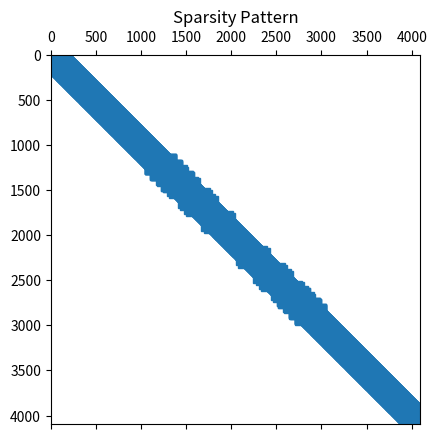
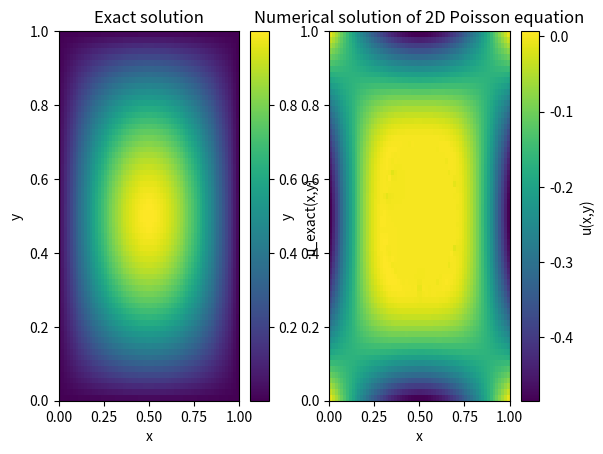

Reproduce these figures in Python, in order.
import enum

import numpy as np
from scipy.sparse import coo_matrix
from scipy.sparse.linalg import spsolve

M_EPS = 1e-6  # a small number


class Direction(enum.IntFlag):
    R = 1 << 0  # 0001
    T = 1 << 1  # 0010
    L = 1 << 2  # 0100
    B = 1 << 3  # 1000


def surface(x: float, y: float) -> float:
    return (x - 0.5) ** 2 + (y - 0.5) ** 2 - 0.2**2


def normal(x: float, y: float) -> tuple[float, float]:
    # default should be 4th order centrl difference
    # dx_a = (-a[i + 2, j] + 8 * a[i + 1, j] - 8 * a[i - 1, j] + a[i - 2, j]) / (12 * dx)
    # dy_a = (-a[i, j + 2] + 8 * a[i, j + 1] - 8 * a[i, j - 1] + a[i, j - 2]) / (12 * dy)
    dx_eta = 2 * (x - 0.5)
    dy_eta = 2 * (y - 0.5)
    norm = np.sqrt(dx_eta**2 + dy_eta**2)
    return dx_eta / norm, dy_eta / norm


def permittivity(x: float, y: float) -> float:
    return 1000.0 if surface(x, y) < 0 else 1.0


def index(i: int, j: int) -> int:
    """flatten index"""
    if i * ny + j > nx * ny:
        breakpoint()
    return i * ny + j


def center(i: int, j: int) -> tuple[float, float]:
    x = i * dx + dx / 2
    y = j * dy + dy / 2
    return x, y


def compute_theta(dir: int, i: int, j: int) -> float:
    x, y = center(i, j)
    eta = surface(x, y)
    dx_eta = (surface(x + dx, y) - surface(x - dx, y)) / 2
    dy_eta = (surface(x, y + dy) - surface(x, y - dy)) / 2
    dxx_eta = (surface(x + dx, y) - 2 * surface(x, y) + surface(x - dx, y)) / 2
    dyy_eta = (surface(x, y + dy) - 2 * surface(x, y) + surface(x, y - dy)) / 2

    match dir:
        case Direction.R:
            return (
                -dx_eta
                - np.sign(eta) * np.sqrt(dx_eta**2 - 4 * dxx_eta * surface(x, y))
            ) / (2 * dxx_eta)
        case Direction.T:
            return (
                -dy_eta
                - np.sign(eta) * np.sqrt(dy_eta**2 - 4 * dyy_eta * surface(x, y))
            ) / (2 * dyy_eta)
        case Direction.L:
            return (
                -dx_eta
                + np.sign(eta) * np.sqrt(dx_eta**2 - 4 * dxx_eta * surface(x, y))
            ) / (2 * dxx_eta)
        case Direction.B:
            return (
                -dy_eta
                + np.sign(eta) * np.sqrt(dy_eta**2 - 4 * dyy_eta * surface(x, y))
            ) / (2 * dyy_eta)
        case _:
            return 1.0


def compute_a_tau(i: int, j: int) -> float:
    """Compute tangential derivative of jump condition a at (i, j)"""
    dx_a = (-a[i + 2, j] + 8 * a[i + 1, j] - 8 * a[i - 1, j] + a[i - 2, j]) / (12 * dx)
    dy_a = (-a[i, j + 2] + 8 * a[i, j + 1] - 8 * a[i, j - 1] + a[i, j - 2]) / (12 * dy)
    n1, n2 = normal(*center(i, j))
    a_tau = -dx_a * n2 + dy_a * n1
    return a_tau


def coeff_case0(i: int, j: int) -> None:
    """coeff of u_ij and its neighbors for a normal cell"""
    x, y = center(i, j)
    eps_l = permittivity(x - dx / 2, y)
    eps_r = permittivity(x + dx / 2, y)
    eps_b = permittivity(x, y - dy / 2)
    eps_t = permittivity(x, y + dy / 2)

    row_idx = index(i, j)  # laplacian matrix row index
    rows.extend([row_idx] * 5)
    cols.extend(
        [
            index(i - 1, j),
            index(i + 1, j),
            index(i, j - 1),
            index(i, j + 1),
            index(i, j),
        ]
    )
    vals.extend(
        [
            eps_l / dx**2,  # u_[i-1,j]
            eps_r / dx**2,  # u_[i+1,j]
            eps_b / dy**2,  # u_[i,j-1]
            eps_t / dy**2,  # u_[i,j+1]
            (-(eps_l + eps_r) / dx**2 - (eps_b + eps_t) / dy**2),  # u_[i,j]
        ]
    )


def coeff_case1(direction: int, i: int, j: int) -> None:
    """coeff of u_ij and its neighbors for a case 1 cell"""
    # calculate M = xx # scalar
    # calculate N = [xx, xx, ...] # 1xn_neighbors matrix
    # calculate d = xx
    # return N/M, d/M

    x, y = center(i, j)
    row_idx = index(i, j)  # laplacian matrix row index
    eta = surface(x, y)  # assume this is negative for now
    n1, n2 = normal(x, y)
    a_tau = compute_a_tau(i, j)
    theta = compute_theta(direction, i, j)

    if direction == Direction.R:
        theta_l, theta_r, theta_t, theta_b = 1.0, theta, 1.0, 1.0
        # common denominator in discretization
        bot_x = (theta_r + theta_l) / 2 * dx**2
        bot_y = (theta_t + theta_b) / 2 * dy**2
        # permittivity
        eps_r = permittivity(x + theta_r * dx / 2, y)
        eps_l = permittivity(x - dx / 2, y)
        eps_t = permittivity(x, y + dy / 2)
        eps_b = permittivity(x, y - dy / 2)

        if eta > 0:
            _eps_p = permittivity(x + theta_r * dx - M_EPS, y)
            _eps_m = permittivity(x + theta_r * dx + M_EPS, y)
            eps_jump = _eps_p - _eps_m
            # swap these two variable in the d expression
            eps_p, eps_m = _eps_m, _eps_p
        else:
            _eps_p = permittivity(x + theta_r * dx + M_EPS, y)
            _eps_m = permittivity(x + theta_r * dx - M_EPS, y)
            eps_jump = _eps_p - _eps_m
            eps_p, eps_m = _eps_p, _eps_m

        d = (
            -a_tau * eps_p * n2 * dx
            + b[i, j] * n1 * dx
            + a[i, j] * eps_p * (3 - 2 * theta_r) / ((2 - theta_r) * (1 - theta_r))
        )

        if eta > 0:
            # in the following formulas, permittivity signs are also swapped
            # the permittivity jump stays the same
            eps_p, eps_m = -_eps_m, -_eps_p

        M = (
            -eps_p * (3 - 2 * theta_r) / ((1 - theta_r) * (2 - theta_r))
            - eps_m * (2 * theta_r + 1) / (theta_r * (theta_r + 1))
            - eps_jump * n2**2 * (2 * theta_r + 1) / (theta_r * (theta_r + 1))
        )
        Nu = [
            # u[i,j]
            -eps_jump * n1 * n2 * theta_r * dx / dy
            - (eps_jump * n2**2 + eps_m) * (1 + theta_t) / theta_t,
            # u[i+1,j]
            -eps_p * (theta_r - 2) / (theta_r - 1),
            # u[i+2,j]
            eps_p * (theta_r - 1) / (theta_r - 2),
            # u[i-1,j]
            eps_jump * n1 * n2 * theta_r * dx / dy
            + (eps_jump * n2**2 + eps_m) * theta_r / (1 + theta_r),
            # u[i,j-1]
            eps_jump * n1 * n2 * (2 * theta_r + 1) * dx / (2 * dy),
            # u[i,j+1]
            -eps_jump * n1 * n2 * dx / (2 * dy),
            # u[i-1,j-1]
            -eps_jump * n1 * n2 * theta_r * dx / dy,
        ]

        f[i, j] -= (d / M) * eps_r / theta_r / bot_x

        rows.extend([row_idx] * len(Nu))
        cols.extend(
            [
                index(i, j),
                index(i + 1, j),
                index(i + 2, j),
                index(i - 1, j),
                index(i, j - 1),
                index(i, j + 1),
                index(i - 1, j - 1),
            ]
        )
        vals.extend(
            [
                # u[i,j]
                (Nu[0] / M) * eps_r / theta_r / bot_x
                - (eps_r / theta_r + eps_l / theta_l) / bot_x
                - (eps_t / theta_t + eps_b / theta_b) / bot_y,
                # u[i+1,j]
                (Nu[1] / M) * eps_r / theta_r / bot_x,
                # u[i+2,j]
                (Nu[2] / M) * eps_r / theta_r / bot_x,
                # u[i-1,j]
                (Nu[3] / M) * eps_r / theta_r / bot_x + eps_l / theta_l / bot_x,
                # u[i,j-1]
                (Nu[4] / M) * eps_r / theta_r / bot_x + eps_b / theta_b / bot_y,
                # u[i,j+1]
                (Nu[5] / M) * eps_r / theta_r / bot_x + eps_t / theta_t / bot_y,
                # u_ext at [i-1,j-1]
                (Nu[6] / M) * eps_r / theta_r / bot_x,
            ]
        )
    elif direction == Direction.T:
        theta_l, theta_r, theta_t, theta_b = 1.0, 1.0, theta, 1.0

        bot_x = (theta_r + theta_l) / 2 * dx**2
        bot_y = (theta_t + theta_b) / 2 * dy**2

        eps_r = permittivity(x + dx / 2, y)
        eps_l = permittivity(x - dx / 2, y)
        eps_t = permittivity(x, y + theta_t * dy / 2)
        eps_b = permittivity(x, y - dy / 2)

        if eta > 0:
            _eps_p = permittivity(x, y + theta_t * dy - M_EPS)
            _eps_m = permittivity(x, y + theta_t * dy + M_EPS)
            eps_jump = _eps_p - _eps_m
            eps_p, eps_m = _eps_m, _eps_p
        else:
            _eps_p = permittivity(x, y + theta_t * dy + M_EPS)
            _eps_m = permittivity(x, y + theta_t * dy - M_EPS)
            eps_jump = _eps_p - _eps_m
            eps_p, eps_m = _eps_p, _eps_m

        d = (
            a_tau * eps_p * n1 * dy
            + b[i, j] * n2 * dy
            + a[i, j] * eps_p * (3 - 2 * theta_t) / ((2 - theta_t) * (1 - theta_t))
        )

        if eta > 0:
            eps_p, eps_m = -_eps_m, -_eps_p

        M = (
            -eps_p * (3 - 2 * theta_t) / ((1 - theta_t) * (2 - theta_t))
            - eps_m * (2 * theta_t + 1) / (theta_t * (theta_t + 1))
            - eps_jump * n1**2 * (2 * theta_t + 1) / (theta_t * (theta_t + 1))
        )
        Nu = [
            # u[i,j]
            -eps_jump * n1 * n2 * theta_t * dy / dx
            - (eps_jump * n1**2 + eps_m) * (1 + theta_t) / theta_t,
            # u[i,j+1]
            -eps_p * (theta_t - 2) / (theta_t - 1),
            # u[i,j+2]
            eps_p * (theta_t - 1) / (theta_t - 2),
            # u[i,j-1]
            eps_jump * n1 * n2 * theta_t * dy / dx
            + (eps_jump * n1**2 + eps_m) * theta_t / (1 + theta_t),
            # u[i-1,j]
            eps_jump * n1 * n2 * (2 * theta_t + 1) * dy / (2 * dx),
            # u[i+1,j]
            -eps_jump * n1 * n2 * dy / (2 * dx),
            # u[i-1,j-1]
            -eps_jump * n1 * n2 * theta_t * dy / dx,
        ]

        f[i, j] -= (d / M) * eps_t / theta_t / bot_y

        rows.extend([row_idx] * len(Nu))
        cols.extend(
            [
                index(i, j),
                index(i, j + 1),
                index(i, j + 2),
                index(i, j - 1),
                index(i - 1, j),
                index(i + 1, j),
                index(i - 1, j - 1),
            ]
        )
        vals.extend(
            [
                # u[i,j]
                (Nu[0] / M) * eps_t / theta_t / bot_y
                - (eps_r / theta_r + eps_l / theta_l) / bot_x
                - (eps_t / theta_t + eps_b / theta_b) / bot_y,
                # u[i,j+1]
                (Nu[1] / M) * eps_t / theta_t / bot_y,
                # u[i,j+2]
                (Nu[2] / M) * eps_t / theta_t / bot_y,
                # u[i,j-1]
                (Nu[3] / M) * eps_t / theta_t / bot_y + eps_b / theta_b / bot_y,
                # u[i-1,j]
                (Nu[4] / M) * eps_t / theta_t / bot_x + eps_l / theta_l / bot_x,
                # u[i+1,j]
                (Nu[5] / M) * eps_t / theta_t / bot_x + eps_r / theta_r / bot_x,
                # u_ext at [i-1,j-1]
                (Nu[6] / M) * eps_t / theta_t / bot_y,
            ]
        )

    elif direction == Direction.L:
        theta_l, theta_r, theta_t, theta_b = theta, 1.0, 1.0, 1.0

        bot_x = (theta_r + theta_l) / 2 * dx**2
        bot_y = (theta_t + theta_b) / 2 * dy**2

        eps_r = permittivity(x + dx / 2, y)
        eps_l = permittivity(x - theta_l * dx / 2, y)
        eps_t = permittivity(x, y + dy / 2)
        eps_b = permittivity(x, y - dy / 2)

        if eta > 0:
            _eps_p = permittivity(x - theta_l * dx + M_EPS, y)
            _eps_m = permittivity(x - theta_l * dx - M_EPS, y)
            eps_jump = _eps_p - _eps_m
            eps_p, eps_m = _eps_m, _eps_p
        else:
            _eps_p = permittivity(x - theta_l * dx - M_EPS, y)
            _eps_m = permittivity(x - theta_l * dx + M_EPS, y)
            eps_jump = _eps_p - _eps_m
            eps_p, eps_m = _eps_p, _eps_m

        d = (
            -a_tau * eps_p * n2 * dx
            + b[i, j] * n1 * dx
            - a[i, j] * eps_p * (3 - 2 * theta_l) / ((2 - theta_l) * (1 - theta_l))
        )

        if eta > 0:
            eps_p, eps_m = -_eps_m, -_eps_p

        M = (
            eps_p * (3 - 2 * theta_l) / ((1 - theta_l) * (2 - theta_l))
            + eps_m * (2 * theta_l + 1) / (theta_l * (theta_l + 1))
            + eps_jump * n2**2 * (2 * theta_l + 1) / (theta_l * (theta_l + 1))
        )
        Nu = [
            # u[i,j]
            eps_jump * n1 * n2 * theta_l * dx / dy
            + (eps_jump * n2**2 + eps_m) * (1 + theta_l) / theta_l,
            # u[i-1,j]
            eps_p * (theta_l - 2) / (theta_l - 1),
            # u[i-2,j]
            -eps_p * (theta_l - 1) / (theta_l - 2),
            # u[i+1,j]
            -eps_jump * n1 * n2 * theta_l * dx / dy
            - (eps_jump * n2**2 + eps_m) * theta_l / (1 + theta_l),
            # u[i,j+1]
            -eps_jump * n1 * n2 * (2 * theta_l + 1) * dx / (2 * dy),
            # u[i,j-1]
            eps_jump * n1 * n2 * dx / (2 * dy),
            # u[i+1,j+1]
            eps_jump * n1 * n2 * theta_l * dx / dy,
        ]

        f[i, j] -= (d / M) * eps_l / theta_l / bot_x

        rows.extend([row_idx] * len(Nu))
        cols.extend(
            [
                index(i, j),
                index(i - 1, j),
                index(i - 2, j),
                index(i + 1, j),
                index(i, j + 1),
                index(i, j - 1),
                index(i + 1, j + 1),
            ]
        )
        vals.extend(
            [
                # u[i,j]
                (Nu[0] / M) * eps_l / theta_l / bot_x
                - (eps_r / theta_r + eps_l / theta_l) / bot_x
                - (eps_t / theta_t + eps_b / theta_b) / bot_y,
                # u[i-1,j]
                (Nu[1] / M) * eps_l / theta_l / bot_x,
                # u[i-2,j]
                (Nu[2] / M) * eps_l / theta_l / bot_x,
                # u[i+1,j]
                (Nu[3] / M) * eps_l / theta_l / bot_x + eps_r / theta_r / bot_x,
                # u[i,j+1]
                (Nu[4] / M) * eps_l / theta_l / bot_x + eps_t / theta_t / bot_y,
                # u[i,j-1]
                (Nu[5] / M) * eps_l / theta_l / bot_x + eps_b / theta_b / bot_y,
                # u_ext at [i+1,j+1]
                (Nu[6] / M) * eps_l / theta_l / bot_x,
            ]
        )
    elif direction == Direction.B:
        theta_l, theta_r, theta_t, theta_b = 1.0, 1.0, 1.0, theta

        bot_x = (theta_r + theta_l) / 2 * dx**2
        bot_y = (theta_t + theta_b) / 2 * dy**2

        eps_r = permittivity(x + dx / 2, y)
        eps_l = permittivity(x - dx / 2, y)
        eps_t = permittivity(x, y + dy / 2)
        eps_b = permittivity(x, y - theta_b * dy / 2)

        if eta > 0:
            _eps_p = permittivity(x, y - theta_b * dy + M_EPS)
            _eps_m = permittivity(x, y - theta_b * dy - M_EPS)
            eps_jump = _eps_p - _eps_m
            eps_p, eps_m = _eps_m, _eps_p
        else:
            _eps_p = permittivity(x, y - theta_b * dy - M_EPS)
            _eps_m = permittivity(x, y - theta_b * dy + M_EPS)
            eps_jump = _eps_p - _eps_m
            eps_p, eps_m = _eps_p, _eps_m

        d = (
            a_tau * eps_p * n2 * dx
            + b[i, j] * n1 * dx
            - a[i, j] * eps_p * (3 - 2 * theta_b) / ((2 - theta_b) * (1 - theta_b))
        )

        if eta > 0:
            eps_p, eps_m = -_eps_m, -_eps_p

        M = (
            eps_p * (3 - 2 * theta_b) / ((1 - theta_b) * (2 - theta_b))
            + eps_m * (2 * theta_b + 1) / (theta_b * (theta_b + 1))
            + eps_jump * n1**2 * (2 * theta_b + 1) / (theta_b * (theta_b + 1))
        )
        Nu = [
            # u[i,j]
            eps_jump * n1 * n2 * theta_b * dy / dx
            + (eps_jump * n1**2 + eps_m) * (1 + theta_b) / theta_b,
            # u[i,j-1]
            eps_p * (theta_b - 2) / (theta_b - 1),
            # u[i,j-2]
            -eps_p * (theta_b - 1) / (theta_b - 2),
            # u[i,j+1]
            -eps_jump * n1 * n2 * theta_b * dy / dx
            - (eps_jump * n1**2 + eps_m) * theta_b / (1 + theta_b),
            # u[i+1,j]
            -eps_jump * n1 * n2 * (2 * theta_b + 1) * dy / (2 * dx),
            # u[i-1,j]
            eps_jump * n1 * n2 * dy / (2 * dx),
            # u[i+1,j+1]
            -eps_jump * n1 * n2 * theta_b * dy / dx,
        ]

        f[i, j] -= (d / M) * eps_b / theta_b / bot_y

        rows.extend([row_idx] * len(Nu))
        cols.extend(
            [
                index(i, j),
                index(i, j - 1),
                index(i, j - 2),
                index(i, j + 1),
                index(i + 1, j),
                index(i - 1, j),
                index(i + 1, j + 1),
            ]
        )
        vals.extend(
            [
                # u[i,j]
                (Nu[0] / M) * eps_b / theta_b / bot_y
                - (eps_r / theta_r + eps_l / theta_l) / bot_x
                - (eps_b / theta_b + eps_b / theta_b) / bot_y,
                # u[i,j-1]
                (Nu[1] / M) * eps_b / theta_b / bot_y,
                # u[i,j-2]
                (Nu[2] / M) * eps_b / theta_b / bot_y,
                # u[i,j+1]
                (Nu[3] / M) * eps_b / theta_b / bot_y + eps_t / theta_t / bot_y,
                # u[i+1,j]
                (Nu[4] / M) * eps_b / theta_b / bot_x + eps_r / theta_r / bot_x,
                # u[i-1,j]
                (Nu[5] / M) * eps_b / theta_b / bot_x + eps_l / theta_l / bot_x,
                # u_ext at [i+1,j+1]
                (Nu[6] / M) * eps_b / theta_b / bot_y,
            ]
        )
    else:
        raise ValueError("Invalid direction for case 1", direction)


def coeff_case2(direction: int, i: int, j: int):
    """coeff of u_ij and its neighbors for a case 2 cell"""
    # calculate M = [[xx, xx], [xx, xx]] # 2x2 matrix
    # calculate N = [[xx, xx, ...], [xx, xx, ...]] # 2xn_neighbor matrix
    # calculate d = [[xx], [xx]] # 2x1 matrix
    # return M_inv@N, M_inv@d

    x, y = center(i, j)
    eta = surface(x, y)
    a_tau = compute_a_tau(i, j)
    row_idx = index(i, j)  # laplacian matrix row index

    d = np.zeros(2)
    M = np.zeros((2, 2))
    N = np.zeros((2, 25))

    # used to traverse N matrix
    offset = lambda offset_x, offset_y: (offset_x + 2) * 5 + (offset_y + 2)

    if direction == Direction.R | Direction.T:
        theta_r = compute_theta(Direction.R, i, j)
        theta_t = compute_theta(Direction.T, i, j)
        theta_l = 1.0
        theta_b = 1.0

        bot_x = (theta_r + theta_l) / 2 * dx**2
        bot_y = (theta_t + theta_b) / 2 * dy**2

        eps_r = permittivity(x + theta_r * dx / 2, y)
        eps_l = permittivity(x - dx / 2, y)
        eps_t = permittivity(x, y + theta_t * dy / 2)
        eps_b = permittivity(x, y - dy / 2)

        # normal evaluated at x_R and x_T
        n1_x, n2_x = normal(x + theta_r * dx - M_EPS, y)
        n1_y, n2_y = normal(x, y + theta_t * dy - M_EPS)

        if eta > 0:
            _eps_p = permittivity(x + theta_r * dx - M_EPS, y)
            _eps_m = permittivity(x + theta_r * dx + M_EPS, y)
            eps_jump = _eps_p - _eps_m
            eps_p, eps_m = _eps_m, _eps_p
        else:
            _eps_p = permittivity(x + theta_r * dx + M_EPS, y)
            _eps_m = permittivity(x + theta_r * dx - M_EPS, y)
            eps_jump = _eps_p - _eps_m
            eps_p, eps_m = _eps_p, _eps_m

        d[0] = (
            -a_tau * eps_p * n2_x * dx
            + b[i, j] * n1_x * dx
            + a[i, j] * eps_p * (3 - 2 * theta_r) / ((2 - theta_r) * (1 - theta_r))
        )
        d[1] = (
            a_tau * eps_p * n1_y * dy
            + b[i, j] * n2_y * dx
            + a[i, j] * eps_p * (3 - 2 * theta_t) / ((2 - theta_t) * (1 - theta_t))
        )

        if eta > 0:
            eps_p, eps_m = -_eps_m, -_eps_p

        M[0, 0] = (
            -eps_p * (3 - 2 * theta_r) / ((1 - theta_r) * (2 - theta_r))
            - eps_m * (2 * theta_r + 1) / (theta_r * (theta_r + 1))
            - eps_jump * n2_x**2 * (2 * theta_r + 1) / (theta_r * (theta_r + 1))
        )
        M[0, 1] = eps_jump * n1_x * n2_x * dx / (dy * theta_t * (theta_t + 1))
        M[1, 0] = eps_jump * n1_y * n2_y * dy / (dx * theta_r * (theta_r + 1))
        M[1, 1] = (
            -eps_p * (3 - 2 * theta_t) / ((1 - theta_t) * (2 - theta_t))
            - eps_m * (2 * theta_t + 1) / (theta_t * (theta_t + 1))
            - eps_jump * n2_y**2 * (2 * theta_t + 1) / (theta_t * (theta_t + 1))
        )

        # fmt: off
        # u[i,j]
        N[0, offset(0, 0)] = -(eps_m + eps_jump * n2_x**2) * (theta_r + 1) / theta_r \
            - (eps_jump * n1_x * n2_x) * (dx / dy) * ((theta_t * theta_r + theta_t - 1) / theta_t)
        # u[i+1,j]
        N[0, offset(1, 0)] = -eps_p * (theta_r - 2) / (theta_r - 1)
        # u[i+2,j]
        N[0, offset(2, 0)] = eps_p * (theta_r - 1) / (theta_r - 2)
        # u[i-1,j]
        N[0, offset(-1, 0)] = (eps_m + eps_jump * n2_x**2) / (theta_r + 1) \
            + eps_jump * n1_x * n2_x * dx / dy
        # u[i,j-1]
        N[0, offset(0, -1)] = eps_jump * n1_x * n2_x * (dx / dy) * (theta_t / (theta_t + 1) + theta_r) 
        # u[i-1,j-1]
        N[0, offset(-1, -1)] = -eps_jump * n1_x * n2_x * theta_r * (dx / dy)

        # u[i,j]
        N[1, offset(0,0)] = -(eps_m + eps_jump * n1_y**2) * (theta_t + 1) / theta_t \
            - (eps_jump * n1_y * n2_y) * (dy / dx) * ((theta_r * theta_t + theta_r - 1) / theta_r)
        # u[i,j+1]
        N[1, offset(0,1)] = -eps_p * (theta_t - 2) / (theta_t - 1)
        # u[i,j+2]
        N[1, offset(0,2)] = eps_p * (theta_t - 1) / (theta_t - 2)
        # u[i,j-1]
        N[1, offset(0,-1)] = (eps_m + eps_jump * n1_y**2) / (theta_t + 1) \
            + eps_jump * n1_y * n2_y * dy / dx
        # u[i-1,j]
        N[1, offset(-1,0)] = eps_jump * n1_y * n2_y * (dy / dx) * (theta_r / (theta_r + 1) + theta_t)
        # u[i-1,j-1]
        N[1, offset(-1,-1)] = -eps_jump * n1_y * n2_y * theta_t * (dy / dx)
        # fmt: on

        M_inv = np.linalg.inv(M)
        M_inv_d = M_inv @ d
        M_inv_N = M_inv @ N

        f[i, j] -= (
            M_inv_d[0] * eps_r / theta_r / bot_x + M_inv_d[1] * eps_t / theta_t / bot_y
        )

        for offset_x in range(-2, 3):
            for offset_y in range(-2, 3):
                value = (
                    M_inv_N[0, offset(offset_x, offset_y)] * eps_r / theta_r / bot_x
                    + M_inv_N[1, offset(offset_x, offset_y)] * eps_t / theta_t / bot_y
                )
                if (offset_x, offset_y) == (0, 0):
                    value += (
                        -(eps_r / theta_r + eps_l / theta_l) / bot_x
                        - (eps_b / theta_b + eps_b / theta_b) / bot_y
                    )
                elif (offset_x, offset_y) == (-1, 0):
                    value += eps_l / theta_l / bot_x
                elif (offset_x, offset_y) == (0, -1):
                    value += eps_b / theta_b / bot_y

                rows.append(row_idx)
                cols.append(index(i + offset_x, j + offset_y))
                vals.append(value)

    elif direction == Direction.L | Direction.T:
        theta_l = compute_theta(Direction.L, i, j)
        theta_t = compute_theta(Direction.T, i, j)
        theta_r = 1.0
        theta_b = 1.0

        bot_x = (theta_r + theta_l) / 2 * dx**2
        bot_y = (theta_t + theta_b) / 2 * dy**2

        eps_r = permittivity(x + dx / 2, y)
        eps_l = permittivity(x - theta_l * dx / 2, y)
        eps_t = permittivity(x, y + theta_t * dy / 2)
        eps_b = permittivity(x, y - dy / 2)

        # normal evaluated at x_L and x_T
        n1_x, n2_x = normal(x - theta_l * dx + M_EPS, y)
        n1_y, n2_y = normal(x, y + theta_t * dy - M_EPS)

        if eta > 0:
            _eps_p = permittivity(x - theta_l * dx + M_EPS, y)
            _eps_m = permittivity(x - theta_l * dx - M_EPS, y)
            eps_jump = _eps_p - _eps_m
            eps_p, eps_m = _eps_m, _eps_p
        else:
            _eps_p = permittivity(x - theta_l * dx - M_EPS, y)
            _eps_m = permittivity(x - theta_l * dx + M_EPS, y)
            eps_jump = _eps_p - _eps_m
            eps_p, eps_m = _eps_p, _eps_m

        d[0] = (
            -a_tau * eps_p * n2_x * dx
            + b[i, j] * n1_x * dx
            - a[i, j] * eps_p * (3 - 2 * theta_l) / ((2 - theta_l) * (1 - theta_l))
        )
        d[1] = (
            a_tau * eps_p * n1_y * dy
            + b[i, j] * n2_y * dx
            + a[i, j] * eps_p * (3 - 2 * theta_t) / ((2 - theta_t) * (1 - theta_t))
        )

        if eta > 0:
            eps_p, eps_m = -_eps_m, -_eps_p

        M[0, 0] = (
            eps_p * (3 - 2 * theta_l) / ((1 - theta_l) * (2 - theta_l))
            + eps_m * (2 * theta_l + 1) / (theta_l * (theta_l + 1))
            + eps_jump * n2_x**2 * (2 * theta_l + 1) / (theta_l * (theta_l + 1))
        )
        M[0, 1] = eps_jump * n1_x * n2_x * dx / (dy * theta_t * (theta_t + 1))
        M[1, 0] = -eps_jump * n1_y * n2_y * dy / (dx * theta_l * (theta_l + 1))
        M[1, 1] = (
            -eps_p * (3 - 2 * theta_t) / ((1 - theta_t) * (2 - theta_t))
            - eps_m * (2 * theta_t + 1) / (theta_t * (theta_t + 1))
            - eps_jump * n2_y**2 * (2 * theta_t + 1) / (theta_t * (theta_t + 1))
        )

        # fmt: off
        N[0, offset(0, 0)] = (eps_m + eps_jump * n2_x**2) * (theta_l + 1) / theta_l \
            - (eps_jump * n1_x * n2_x) * (dx / dy) * ((theta_t * theta_l + theta_t - 1) / theta_t)
        N[0, offset(-1, 0)] = eps_p * (theta_l - 2) / (theta_l - 1)
        N[0, offset(-2, 0)] = -eps_p * (theta_l - 1) / (theta_l - 2)
        N[0, offset(1, 0)] = -(eps_m + eps_jump * n2_x**2) / (theta_l + 1) \
            + eps_jump * n1_x * n2_x * dx / dy
        N[0, offset(0, -1)] = eps_jump * n1_x * n2_x * (dx / dy) * (theta_t / (theta_t + 1) + theta_l) 
        N[0, offset(1, -1)] = -eps_jump * n1_x * n2_x * theta_l * (dx / dy)

        N[1, offset(0,0)] = -(eps_m + eps_jump * n1_y**2) * (theta_t + 1) / theta_t \
            + (eps_jump * n1_y * n2_y) * (dy / dx) * ((theta_l * theta_t + theta_l - 1) / theta_l)
        N[1, offset(0,1)] = -eps_p * (theta_t - 2) / (theta_t - 1)
        N[1, offset(0,2)] = eps_p * (theta_t - 1) / (theta_t - 2)
        N[1, offset(0,-1)] = (eps_m + eps_jump * n1_y**2) / (theta_t + 1) \
            - eps_jump * n1_y * n2_y * dy / dx
        N[1, offset(1,0)] = -eps_jump * n1_y * n2_y * (dy / dx) * (theta_l / (theta_l + 1) + theta_t)
        N[1, offset(1,-1)] = eps_jump * n1_y * n2_y * theta_t * (dy / dx)
        # fmt: on

        M_inv = np.linalg.inv(M)
        M_inv_d = M_inv @ d
        M_inv_N = M_inv @ N

        f[i, j] -= (
            M_inv_d[0] * eps_l / theta_l / bot_x + M_inv_d[1] * eps_t / theta_t / bot_y
        )

        for offset_x in range(-2, 3):
            for offset_y in range(-2, 3):
                value = (
                    M_inv_N[0, offset(offset_x, offset_y)] * eps_l / theta_l / bot_x
                    + M_inv_N[1, offset(offset_x, offset_y)] * eps_t / theta_t / bot_y
                )
                if (offset_x, offset_y) == (0, 0):
                    value += (
                        -(eps_r / theta_r + eps_l / theta_l) / bot_x
                        - (eps_b / theta_b + eps_b / theta_b) / bot_y
                    )
                elif (offset_x, offset_y) == (1, 0):
                    value += eps_r / theta_r / bot_x
                elif (offset_x, offset_y) == (0, -1):
                    value += eps_b / theta_b / bot_y

                rows.append(row_idx)
                cols.append(index(i + offset_x, j + offset_y))
                vals.append(value)

    elif direction == Direction.R | Direction.B:
        theta_r = compute_theta(Direction.R, i, j)
        theta_b = compute_theta(Direction.B, i, j)
        theta_l = 1.0
        theta_t = 1.0

        bot_x = (theta_r + theta_l) / 2 * dx**2
        bot_y = (theta_t + theta_b) / 2 * dy**2

        eps_r = permittivity(x + theta_r * dx / 2, y)
        eps_l = permittivity(x - dx / 2, y)
        eps_t = permittivity(x, y + dy / 2)
        eps_b = permittivity(x, y - theta_b * dy / 2)

        # normal evaluated at x_R and x_B
        n1_x, n2_x = normal(x + theta_r * dx - M_EPS, y)
        n1_y, n2_y = normal(x, y - theta_b * dy + M_EPS)

        if eta > 0:
            _eps_p = permittivity(x + theta_r * dx - M_EPS, y)
            _eps_m = permittivity(x + theta_r * dx + M_EPS, y)
            eps_jump = _eps_p - _eps_m
            eps_p, eps_m = _eps_m, _eps_p
        else:
            _eps_p = permittivity(x + theta_r * dx + M_EPS, y)
            _eps_m = permittivity(x + theta_r * dx - M_EPS, y)
            eps_jump = _eps_p - _eps_m
            eps_p, eps_m = _eps_p, _eps_m

        d[0] = (
            -a_tau * eps_p * n2_x * dx
            + b[i, j] * n1_x * dx
            + a[i, j] * eps_p * (3 - 2 * theta_r) / ((2 - theta_r) * (1 - theta_r))
        )
        d[1] = (
            a_tau * eps_p * n1_y * dy
            + b[i, j] * n2_y * dx
            - a[i, j] * eps_p * (3 - 2 * theta_b) / ((2 - theta_b) * (1 - theta_b))
        )

        if eta > 0:
            eps_p, eps_m = -_eps_m, -_eps_p

        M[0, 0] = (
            -eps_p * (3 - 2 * theta_r) / ((1 - theta_r) * (2 - theta_r))
            - eps_m * (2 * theta_r + 1) / (theta_r * (theta_r + 1))
            - eps_jump * n2_x**2 * (2 * theta_r + 1) / (theta_r * (theta_r + 1))
        )
        M[0, 1] = -eps_jump * n1_x * n2_x * dx / (dy * theta_b * (theta_b + 1))
        M[1, 0] = eps_jump * n1_y * n2_y * dy / (dx * theta_r * (theta_r + 1))
        M[1, 1] = (
            eps_p * (3 - 2 * theta_b) / ((1 - theta_b) * (2 - theta_b))
            + eps_m * (2 * theta_b + 1) / (theta_b * (theta_b + 1))
            + eps_jump * n2_y**2 * (2 * theta_b + 1) / (theta_b * (theta_b + 1))
        )

        # fmt: off
        N[0, offset(0, 0)] = -(eps_m + eps_jump * n2_x**2) * (theta_r + 1) / theta_r \
            + (eps_jump * n1_x * n2_x) * (dx / dy) * ((theta_b * theta_r + theta_b - 1) / theta_b)
        N[0, offset(1, 0)] = -eps_p * (theta_r - 2) / (theta_r - 1)
        N[0, offset(2, 0)] = eps_p * (theta_r - 1) / (theta_r - 2)
        N[0, offset(-1, 0)] = (eps_m + eps_jump * n2_x**2) / (theta_r + 1) \
            - eps_jump * n1_x * n2_x * dx / dy
        N[0, offset(0, 1)] = -eps_jump * n1_x * n2_x * (dx / dy) * (theta_b / (theta_b + 1) + theta_r) 
        N[0, offset(-1, 1)] = eps_jump * n1_x * n2_x * theta_r * (dx / dy)

        N[1, offset(0,0)] = (eps_m + eps_jump * n1_y**2) * (theta_b + 1) / theta_b \
            - (eps_jump * n1_y * n2_y) * (dy / dx) * ((theta_r * theta_b + theta_r - 1) / theta_r)
        N[1, offset(0,-1)] = eps_p * (theta_b - 2) / (theta_b - 1)
        N[1, offset(0,2)] = -eps_p * (theta_b - 1) / (theta_b - 2)
        N[1, offset(0,1)] = -(eps_m + eps_jump * n1_y**2) / (theta_b + 1) \
            + eps_jump * n1_y * n2_y * dy / dx
        N[1, offset(-1,0)] = eps_jump * n1_y * n2_y * (dy / dx) * (theta_r / (theta_r + 1) + theta_b)
        N[1, offset(-1,1)] = -eps_jump * n1_y * n2_y * theta_b * (dy / dx)
        # fmt: on

        M_inv = np.linalg.inv(M)
        M_inv_d = M_inv @ d
        M_inv_N = M_inv @ N

        f[i, j] -= (
            M_inv_d[0] * eps_r / theta_r / bot_x + M_inv_d[1] * eps_b / theta_b / bot_y
        )

        for offset_x in range(-2, 3):
            for offset_y in range(-2, 3):
                value = (
                    M_inv_N[0, offset(offset_x, offset_y)] * eps_r / theta_r / bot_x
                    + M_inv_N[1, offset(offset_x, offset_y)] * eps_b / theta_b / bot_y
                )
                if (offset_x, offset_y) == (0, 0):
                    value += (
                        -(eps_r / theta_r + eps_l / theta_l) / bot_x
                        - (eps_b / theta_b + eps_b / theta_b) / bot_y
                    )
                elif (offset_x, offset_y) == (-1, 0):
                    value += eps_l / theta_l / bot_x
                elif (offset_x, offset_y) == (0, 1):
                    value += eps_t / theta_t / bot_y

                rows.append(row_idx)
                cols.append(index(i + offset_x, j + offset_y))
                vals.append(value)

    elif direction == Direction.L | Direction.B:
        theta_l = compute_theta(Direction.L, i, j)
        theta_b = compute_theta(Direction.B, i, j)
        theta_r = 1.0
        theta_t = 1.0

        bot_x = (theta_r + theta_l) / 2 * dx**2
        bot_y = (theta_t + theta_b) / 2 * dy**2

        eps_r = permittivity(x + dx / 2, y)
        eps_l = permittivity(x - theta_b * dx / 2, y)
        eps_t = permittivity(x, y + dy / 2)
        eps_b = permittivity(x, y - theta_b * dy / 2)

        # normal evaluated at x_L and x_B
        n1_x, n2_x = normal(x - theta_l * dx + M_EPS, y)
        n1_y, n2_y = normal(x, y - theta_b * dy + M_EPS)

        if eta > 0:
            _eps_p = permittivity(x - theta_l * dx + M_EPS, y)
            _eps_m = permittivity(x - theta_l * dx - M_EPS, y)
            eps_jump = _eps_p - _eps_m
            eps_p, eps_m = _eps_m, _eps_p
        else:
            _eps_p = permittivity(x - theta_l * dx - M_EPS, y)
            _eps_m = permittivity(x - theta_l * dx + M_EPS, y)
            eps_jump = _eps_p - _eps_m
            eps_p, eps_m = _eps_p, _eps_m

        d[0] = (
            -a_tau * eps_p * n2_x * dx
            + b[i, j] * n1_x * dx
            - a[i, j] * eps_p * (3 - 2 * theta_l) / ((2 - theta_l) * (1 - theta_l))
        )
        d[1] = (
            a_tau * eps_p * n1_y * dy
            + b[i, j] * n2_y * dx
            - a[i, j] * eps_p * (3 - 2 * theta_b) / ((2 - theta_b) * (1 - theta_b))
        )

        if eta > 0:
            eps_p, eps_m = -_eps_m, -_eps_p

        M[0, 0] = (
            eps_p * (3 - 2 * theta_l) / ((1 - theta_l) * (2 - theta_l))
            + eps_m * (2 * theta_l + 1) / (theta_l * (theta_l + 1))
            + eps_jump * n2_x**2 * (2 * theta_l + 1) / (theta_l * (theta_l + 1))
        )
        M[0, 1] = -eps_jump * n1_x * n2_x * dx / (dy * theta_b * (theta_b + 1))
        M[1, 0] = -eps_jump * n1_y * n2_y * dy / (dx * theta_l * (theta_l + 1))
        M[1, 1] = (
            eps_p * (3 - 2 * theta_b) / ((1 - theta_b) * (2 - theta_b))
            + eps_m * (2 * theta_b + 1) / (theta_b * (theta_b + 1))
            + eps_jump * n2_y**2 * (2 * theta_b + 1) / (theta_b * (theta_b + 1))
        )

        # fmt: off
        N[0, offset(0, 0)] = (eps_m + eps_jump * n2_x**2) * (theta_l + 1) / theta_l \
            + (eps_jump * n1_x * n2_x) * (dx / dy) * ((theta_b * theta_l + theta_b - 1) / theta_b)
        N[0, offset(-1, 0)] = eps_p * (theta_l - 2) / (theta_l - 1)
        N[0, offset(-2, 0)] = -eps_p * (theta_l - 1) / (theta_l - 2)
        N[0, offset(1, 0)] = -(eps_m + eps_jump * n2_x**2) / (theta_l + 1) \
            - eps_jump * n1_x * n2_x * dx / dy
        N[0, offset(0, 1)] = -eps_jump * n1_x * n2_x * (dx / dy) * (theta_b / (theta_b + 1) + theta_l) 
        N[0, offset(1, 1)] = eps_jump * n1_x * n2_x * theta_l * (dx / dy)

        N[1, offset(0,0)] = (eps_m + eps_jump * n1_y**2) * (theta_b + 1) / theta_b \
            + (eps_jump * n1_y * n2_y) * (dy / dx) * ((theta_l * theta_b + theta_l - 1) / theta_l)
        N[1, offset(0,-1)] = eps_p * (theta_b - 2) / (theta_b - 1)
        N[1, offset(0,-2)] = -eps_p * (theta_b - 1) / (theta_b - 2)
        N[1, offset(0,1)] = -(eps_m + eps_jump * n1_y**2) / (theta_b + 1) \
            - eps_jump * n1_y * n2_y * dy / dx
        N[1, offset(1,0)] = -eps_jump * n1_y * n2_y * (dy / dx) * (theta_l / (theta_l + 1) + theta_b)
        N[1, offset(1,1)] = eps_jump * n1_y * n2_y * theta_b * (dy / dx)
        # fmt: on

        M_inv = np.linalg.inv(M)
        M_inv_d = M_inv @ d
        M_inv_N = M_inv @ N

        f[i, j] -= (
            M_inv_d[0] * eps_l / theta_l / bot_x + M_inv_d[1] * eps_b / theta_b / bot_y
        )

        for offset_x in range(-2, 3):
            for offset_y in range(-2, 3):
                value = (
                    M_inv_N[0, offset(offset_x, offset_y)] * eps_l / theta_l / bot_x
                    + M_inv_N[1, offset(offset_x, offset_y)] * eps_b / theta_b / bot_y
                )
                if (offset_x, offset_y) == (0, 0):
                    value += (
                        -(eps_r / theta_r + eps_l / theta_l) / bot_x
                        - (eps_b / theta_b + eps_b / theta_b) / bot_y
                    )
                elif (offset_x, offset_y) == (1, 0):
                    value += eps_r / theta_r / bot_x
                elif (offset_x, offset_y) == (0, 1):
                    value += eps_t / theta_t / bot_y

                rows.append(row_idx)
                cols.append(index(i + offset_x, j + offset_y))
                vals.append(value)

    else:
        raise ValueError("Invalid direction for case 1", direction)


def construct_matrix():
    for i in range(nx):
        for j in range(ny):
            if i == 0 or i == nx - 1 or j == 0 or j == ny - 1:
                rows.append(index(i, j))
                cols.append(index(i, j))
                vals.append(1.0)
                continue

            x, y = center(i, j)
            eta = surface(x, y)
            eta_l = surface(x - dx, y)
            eta_r = surface(x + dx, y)
            eta_b = surface(x, y - dy)
            eta_t = surface(x, y + dy)

            direction = 0
            if eta * eta_l < 0:
                direction |= Direction.L
            if eta * eta_r < 0:
                direction |= Direction.R
            if eta * eta_b < 0:
                direction |= Direction.B
            if eta * eta_t < 0:
                direction |= Direction.T

            match direction.bit_count():
                case 0:
                    coeff_case0(i, j)
                case 1:
                    coeff_case1(direction, i, j)
                case 2:
                    coeff_case2(direction, i, j)
                case _:
                    raise NotImplementedError("More than 2 cuts not implemented yet.")

    A = coo_matrix((vals, (rows, cols)), shape=(nx * ny, nx * ny))
    return A


if __name__ == "__main__":
    import matplotlib.pyplot as plt

    nx, ny = 64, 64
    dx, dy = 1.0 / nx, 1.0 / ny
    x = np.arange(dx / 2, 1.0 + dx / 2, dx)
    y = np.arange(dy / 2, 1.0 + dy / 2, dy)
    X, Y = np.meshgrid(x, y, indexing="ij")
    # source term
    f = -2 * np.pi**2 * np.sin(np.pi * X) * np.sin(np.pi * Y)
    # jump conditions
    a = np.zeros((nx, ny))
    b = np.zeros((nx, ny))
    rows, cols, vals = [], [], []  # triplet format for sparse matrix assembly
    A = construct_matrix()
    u = spsolve(A, f.flatten())
    u = u.reshape((nx, ny))
    # u = solve_poisson_2d(f, dx, dy)
    u_exact = np.sin(np.pi * X) * np.sin(np.pi * Y)
    error = np.max(np.abs(u - u_exact))
    print(f"Max error: {error}")
    plt.figure()
    plt.spy(A)
    plt.title("Sparsity Pattern")
    plt.figure()
    plt.subplot(1, 2, 1)
    plt.pcolormesh(X, Y, u_exact, shading="auto")
    plt.colorbar(label="u_exact(x,y)")
    plt.title("Exact solution")
    plt.xlabel("x")
    plt.ylabel("y")
    plt.subplot(1, 2, 2)
    plt.pcolormesh(X, Y, u, shading="auto")
    plt.colorbar(label="u(x,y)")
    plt.title("Numerical solution of 2D Poisson equation")
    plt.xlabel("x")
    plt.ylabel("y")
    plt.show()
